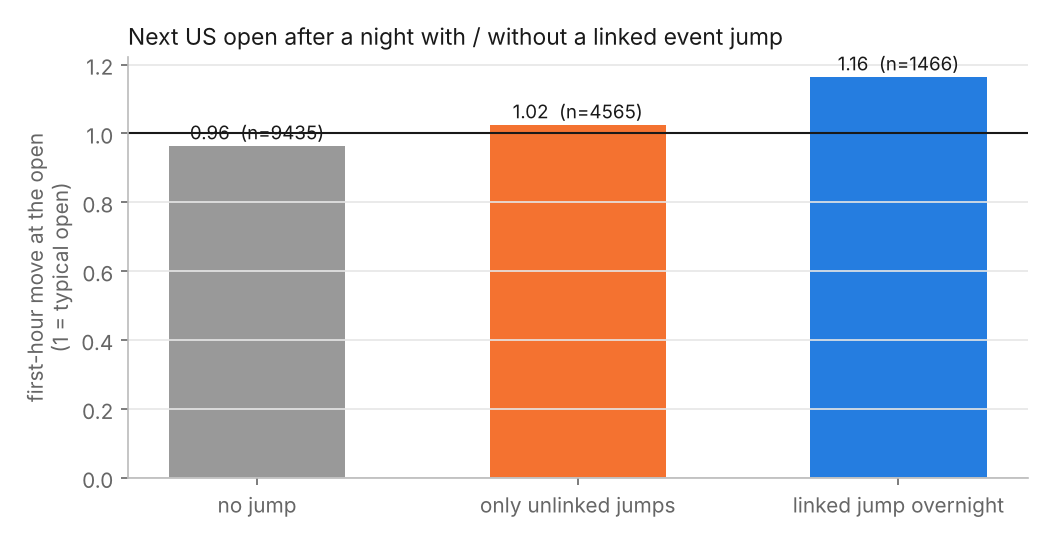

The file beside this chart, header and first rows:
kind, mean, count
no jump, 0.9631, 9435
only unlinked jumps, 1.024, 4565
linked jump overnight, 1.163, 1466
